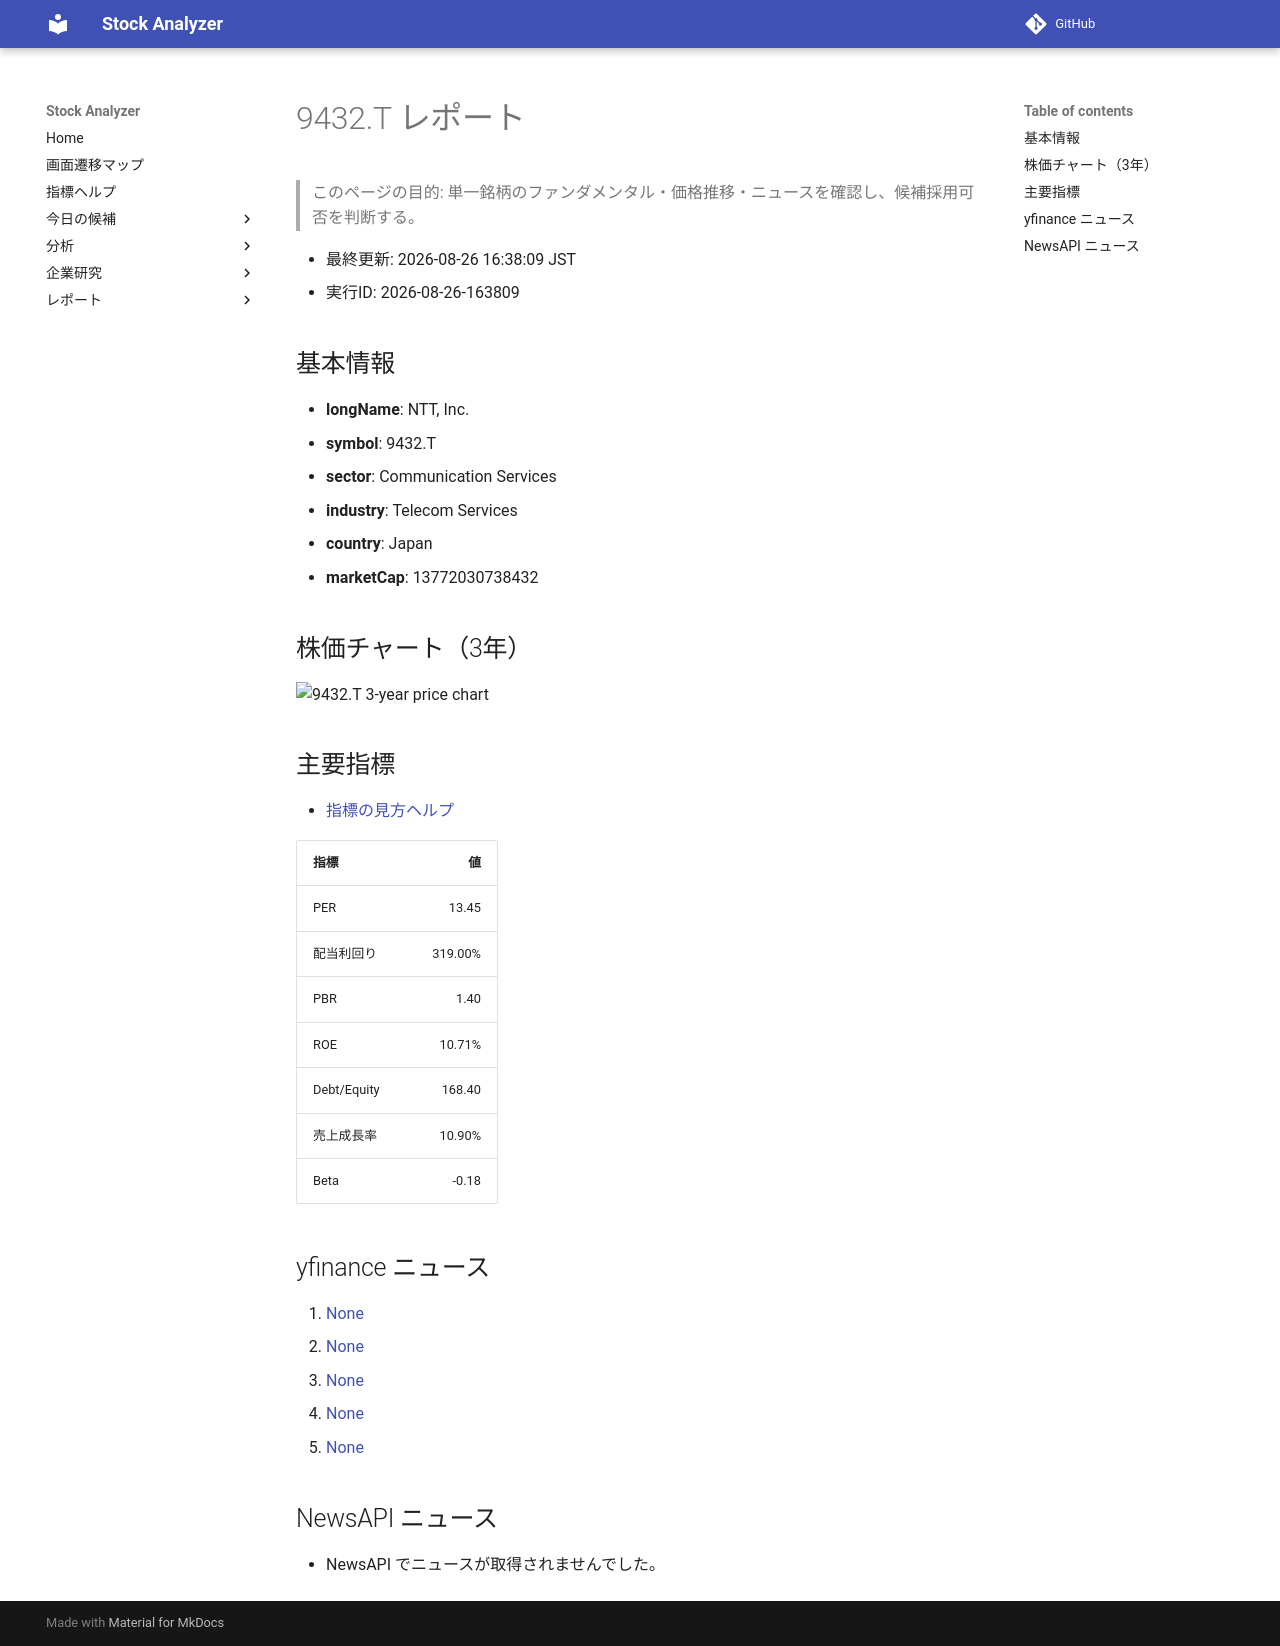

repository: Yumi-note/Making-APP · page: stocks/2026-08-26/163809/9432_T/index.html · generator: mkdocs

# 9432.T レポート

> このページの目的: 単一銘柄のファンダメンタル・価格推移・ニュースを確認し、候補採用可否を判断する。

- 最終更新: 2026-08-26 16:38:09 JST
- 実行ID: 2026-08-26-163809

## 基本情報

- **longName**: NTT, Inc.
- **symbol**: 9432.T
- **sector**: Communication Services
- **industry**: Telecom Services
- **country**: Japan
- **marketCap**: 13772030738432

## 株価チャート（3年）

![9432.T 3-year price chart](9432_T_3y.png)

## 主要指標

- [指標の見方ヘルプ](../../../../indicators.md)

| 指標 | 値 |
|---|---:|
| PER | 13.45 |
| 配当利回り | 319.00% |
| PBR | 1.40 |
| ROE | 10.71% |
| Debt/Equity | 168.40 |
| 売上成長率 | 10.90% |
| Beta | -0.18 |

## yfinance ニュース

1. [None](None)
2. [None](None)
3. [None](None)
4. [None](None)
5. [None](None)

## NewsAPI ニュース

- NewsAPI でニュースが取得されませんでした。
